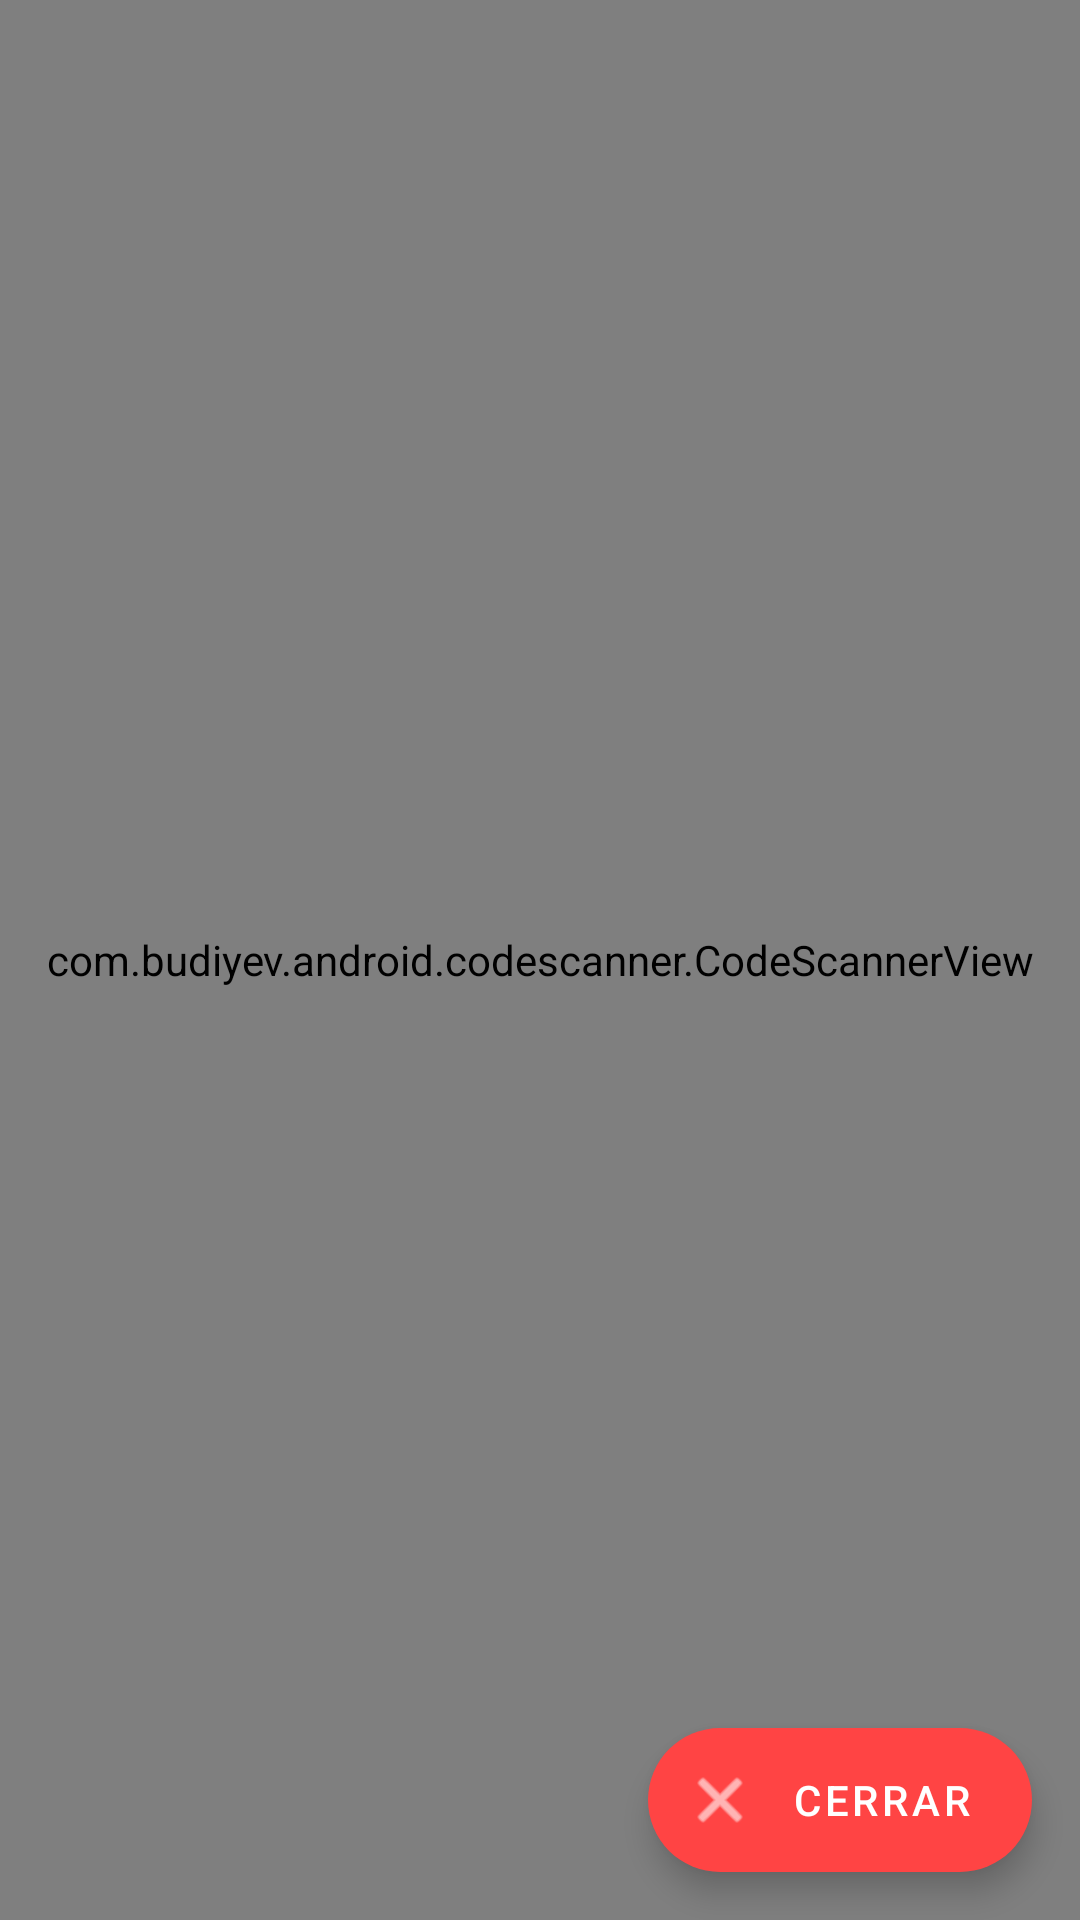

Reconstruct the res/layout file that produces this screen, plus the resources it refers to.
<!-- AndroidManifest.xml: application theme Theme.InventoryToolsManagment -->
<!-- res/layout/activity_scanner.xml -->
<?xml version="1.0" encoding="utf-8"?>
<androidx.constraintlayout.widget.ConstraintLayout xmlns:android="http://schemas.android.com/apk/res/android"
    xmlns:app="http://schemas.android.com/apk/res-auto"
    android:layout_width="match_parent"
    android:layout_height="match_parent">

    <com.budiyev.android.codescanner.CodeScannerView
        android:id="@+id/scanner_view"
        android:layout_width="match_parent"
        android:layout_height="match_parent"
        app:autoFocusButtonColor="@android:color/white"
        app:autoFocusButtonVisible="true"
        app:flashButtonColor="@android:color/white"
        app:flashButtonVisible="true"
        app:frameAspectRatioHeight="1"
        app:frameAspectRatioWidth="1"
        app:frameColor="@android:color/white"
        app:frameCornersRadius="0dp"
        app:frameCornersSize="50dp"
        app:frameSize="0.75"
        app:frameThickness="2dp"
        app:layout_constraintBottom_toBottomOf="parent"
        app:layout_constraintEnd_toEndOf="parent"
        app:layout_constraintStart_toStartOf="parent"
        app:layout_constraintTop_toTopOf="parent"
        app:maskColor="#77000000" />

    <com.google.android.material.floatingactionbutton.ExtendedFloatingActionButton
        android:id="@+id/btn_close_scanner"
        android:layout_width="wrap_content"
        android:layout_height="wrap_content"
        android:layout_margin="16dp"
        android:text="Cerrar"
        android:textColor="@android:color/white"
        app:backgroundTint="@android:color/holo_red_light"
        app:icon="@android:drawable/ic_menu_close_clear_cancel"
        app:iconTint="@android:color/white"
        app:layout_constraintBottom_toBottomOf="parent"
        app:layout_constraintEnd_toEndOf="parent" />

</androidx.constraintlayout.widget.ConstraintLayout>
<!-- resources referenced by this layout -->
<resources>
  <style name="Theme.InventoryToolsManagment" parent="Base.Theme.InventoryToolsManagment" />
  <style name="Base.Theme.InventoryToolsManagment" parent="Theme.MaterialComponents.DayNight.NoActionBar">
          
          <item name="colorPrimaryDark">@color/white</item>
      </style>
  <color name="white">#FFFFFFFF</color>
</resources>
